2-way image classification set "vgg-skz-crack-dataset" from GitHub (jyu1129/resnet50-crack-detection); label vocabulary: crack, non crack.

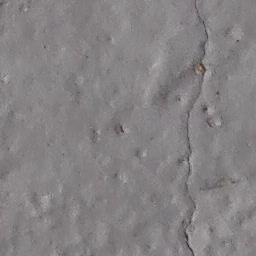
Label: crack

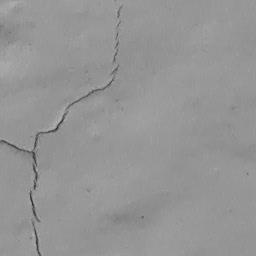
Label: crack

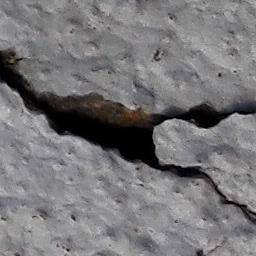
Label: crack

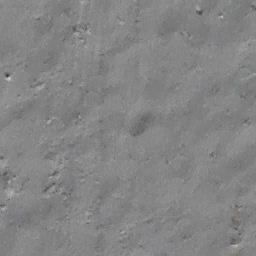
Label: non crack

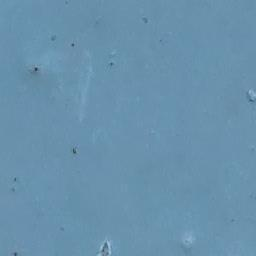
Label: non crack

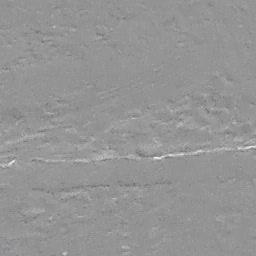
Label: non crack
